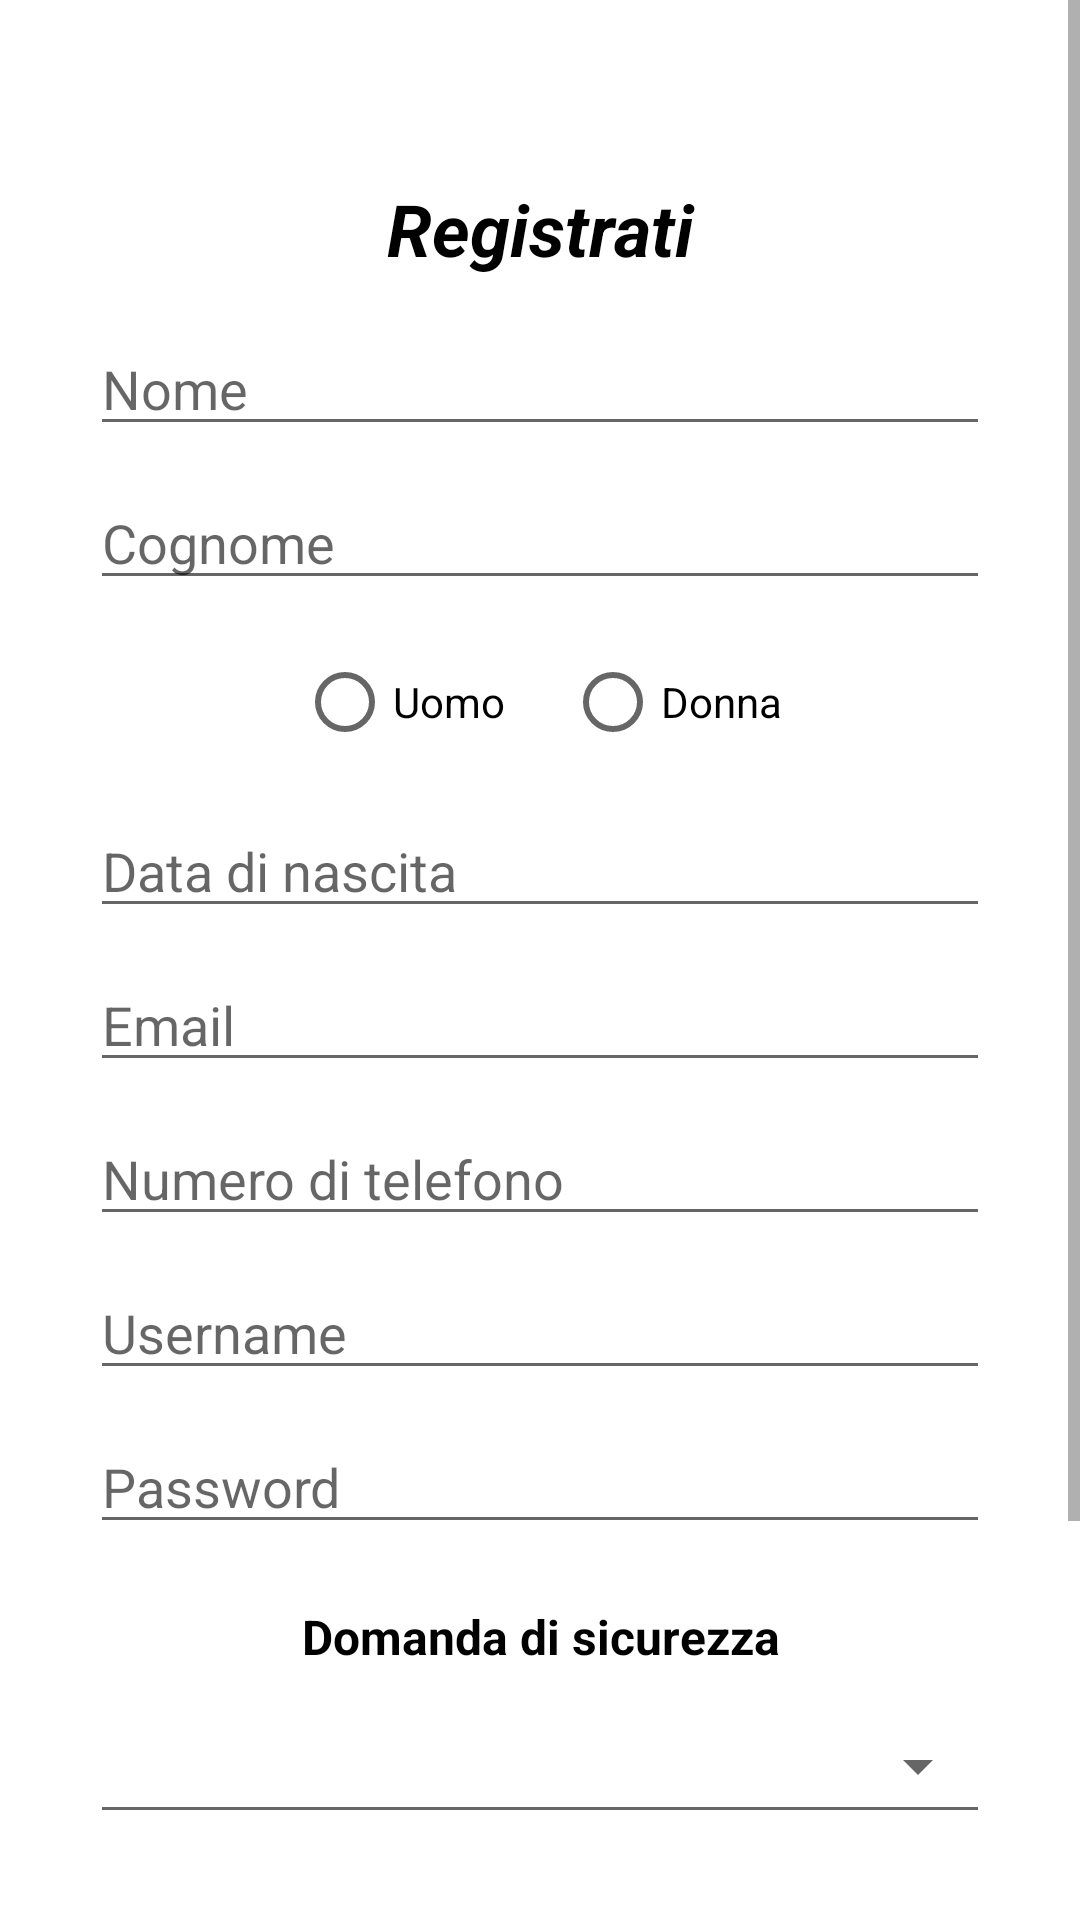

Reconstruct the res/layout file that produces this screen, plus the resources it refers to.
<!-- AndroidManifest.xml: application theme Theme.MyApplication -->
<!-- res/layout/fragment_registrati.xml -->
<?xml version="1.0" encoding="utf-8"?>
<FrameLayout xmlns:android="http://schemas.android.com/apk/res/android"
    xmlns:app="http://schemas.android.com/apk/res-auto"
    xmlns:tools="http://schemas.android.com/tools"
    android:layout_width="match_parent"
    android:layout_height="match_parent"
    tools:context=".profilazione.RegistratiFragment">


    <ScrollView
        android:layout_width="match_parent"
        android:layout_height="match_parent" >

        <LinearLayout
            android:id="@+id/registratiLayout"
            android:layout_width="match_parent"
            android:layout_height="wrap_content"
            android:orientation="vertical">


            <ImageButton
                android:id="@+id/buttonIndietroRegistrati"
                android:layout_width="wrap_content"
                android:layout_height="wrap_content"
                android:layout_marginHorizontal="20dp"
                android:layout_marginVertical="20dp"
                android:backgroundTint="@android:color/transparent"
                android:src="@drawable/baseline_arrow_back_24" />

            <TextView
                android:id="@+id/registratiText"
                android:layout_width="match_parent"
                android:layout_height="wrap_content"
                android:layout_gravity="center_horizontal"
                android:layout_marginHorizontal="20dp"
                android:layout_marginBottom="10dp"
                android:gravity="center_horizontal"
                android:text="@string/registrati"
                android:textColor="@color/black"
                android:textSize="24sp"
                android:textStyle="bold|italic" />

            <EditText
                android:id="@+id/inserisciNome"
                android:layout_width="match_parent"
                android:layout_height="wrap_content"
                android:layout_marginHorizontal="30dp"
                android:layout_marginVertical="5dp"
                android:layout_weight="0"
                android:ems="10"
                android:hint="@string/nome"
                android:inputType="text" />

            <EditText
                android:id="@+id/inserisciCognome"
                android:layout_width="match_parent"
                android:layout_height="wrap_content"
                android:layout_marginHorizontal="30dp"
                android:layout_marginVertical="5dp"
                android:layout_weight="0"
                android:ems="10"
                android:hint="@string/cognome"
                android:inputType="text" />

            <RadioGroup
                android:id="@+id/radioGroupGender"
                android:layout_width="wrap_content"
                android:layout_height="wrap_content"
                android:layout_gravity="center_horizontal"
                android:layout_marginVertical="5dp"
                android:orientation="horizontal">

                <RadioButton
                    android:id="@+id/radioButtonUomo"
                    android:layout_width="match_parent"
                    android:layout_height="wrap_content"
                    android:layout_marginHorizontal="10dp"
                    android:text="@string/uomo" />

                <RadioButton
                    android:id="@+id/radioButtonDonna"
                    android:layout_width="match_parent"
                    android:layout_height="wrap_content"
                    android:layout_marginHorizontal="10dp"
                    android:text="@string/donna" />
            </RadioGroup>

            <EditText
                android:id="@+id/inserisciDataNascita"
                android:layout_width="match_parent"
                android:layout_height="wrap_content"
                android:layout_marginHorizontal="30dp"
                android:layout_marginVertical="5dp"
                android:layout_weight="0"
                android:ems="10"
                android:hint="@string/dataNascita"
                android:inputType="date"
                android:textColor="#000000" />

            <EditText
                android:id="@+id/inserisciEmail"
                android:layout_width="match_parent"
                android:layout_height="wrap_content"
                android:layout_marginHorizontal="30dp"
                android:layout_marginVertical="5dp"
                android:layout_weight="0"
                android:ems="10"
                android:hint="@string/emailUtente"
                android:inputType="textEmailAddress" />

            <EditText
                android:id="@+id/inserisciNumero"
                android:layout_width="match_parent"
                android:layout_height="wrap_content"
                android:layout_marginHorizontal="30dp"
                android:layout_marginVertical="5dp"
                android:layout_weight="0"
                android:hint="@string/numero"
                android:inputType="phone"
                android:minEms="6" />

            <EditText
                android:id="@+id/inserisciUsername"
                android:layout_width="match_parent"
                android:layout_height="wrap_content"
                android:layout_marginHorizontal="30dp"
                android:layout_marginVertical="5dp"
                android:layout_weight="0"
                android:hint="@string/username"
                android:inputType="text"
                android:minEms="6" />

            <EditText
                android:id="@+id/inserisciPassword"
                android:layout_width="match_parent"
                android:layout_height="wrap_content"
                android:layout_marginHorizontal="30dp"
                android:layout_marginVertical="5dp"
                android:layout_weight="0"
                android:hint="@string/password"
                android:inputType="textPassword"
                android:minEms="6" />

            <TextView
                android:id="@+id/domandaSicurezza"
                android:layout_width="match_parent"
                android:layout_height="wrap_content"
                android:layout_gravity="center_horizontal"
                android:layout_marginHorizontal="30dp"
                android:layout_marginTop="15dp"
                android:gravity="center_horizontal"
                android:text="@string/domandaSicurezza"
                android:textColor="@color/black"
                android:textSize="16dp"
                android:textStyle="bold" />

            <Spinner
                android:id="@+id/multiSelectSpinner"
                style="@style/Widget.AppCompat.Spinner.Underlined"
                android:layout_width="match_parent"
                android:layout_height="45dp"
                android:layout_marginHorizontal="30dp"
                android:layout_marginTop="10dp" />

            <EditText
                android:id="@+id/inserisciRispostaSicurezza"
                android:layout_width="match_parent"
                android:layout_height="wrap_content"
                android:layout_marginHorizontal="30dp"
                android:layout_marginVertical="15dp"
                android:layout_weight="0"
                android:hint="@string/rispostaSicurezza"
                android:inputType="text" />

            <Button
                android:id="@+id/buttonRegistrati"
                android:layout_width="wrap_content"
                android:layout_height="55dp"
                android:layout_gravity="center_horizontal"
                android:layout_marginHorizontal="100dp"
                android:layout_marginBottom="70dp"
                android:layout_weight="0"
                android:text="@string/registrati" />
        </LinearLayout>
    </ScrollView>

</FrameLayout>
<!-- resources referenced by this layout -->
<resources>
  <color name="black">#FF000000</color>
  <string name="cognome">Cognome</string>
  <string name="dataNascita">Data di nascita</string>
  <string name="domandaSicurezza">Domanda di sicurezza</string>
  <string name="donna">Donna</string>
  <string name="emailUtente">Email</string>
  <string name="nome">Nome</string>
  <string name="numero">Numero di telefono</string>
  <string name="password">Password</string>
  <string name="registrati">Registrati</string>
  <string name="rispostaSicurezza">Risposta di sicurezza</string>
  <string name="uomo">Uomo</string>
  <string name="username">Username</string>
  <style name="Theme.MyApplication" parent="Theme.MaterialComponents.Light.NoActionBar">
          
          <item name="colorPrimary">@color/purple_500</item>
          <item name="colorPrimaryVariant">@color/purple_700</item>
          <item name="colorOnPrimary">@color/white</item>
          
          <item name="colorSecondary">@color/teal_200</item>
          <item name="colorSecondaryVariant">@color/teal_700</item>
          <item name="colorOnSecondary">@color/dock</item>
          
          <item name="android:statusBarColor">@color/dock</item>
          
      </style>
  <color name="purple_500">#FF6200EE</color>
  <color name="purple_700">#FF3700B3</color>
  <color name="white">#FFFFFFFF</color>
  <color name="teal_200">#FF03DAC5</color>
  <color name="teal_700">#FF018786</color>
  <color name="dock">#031A42</color>
</resources>
